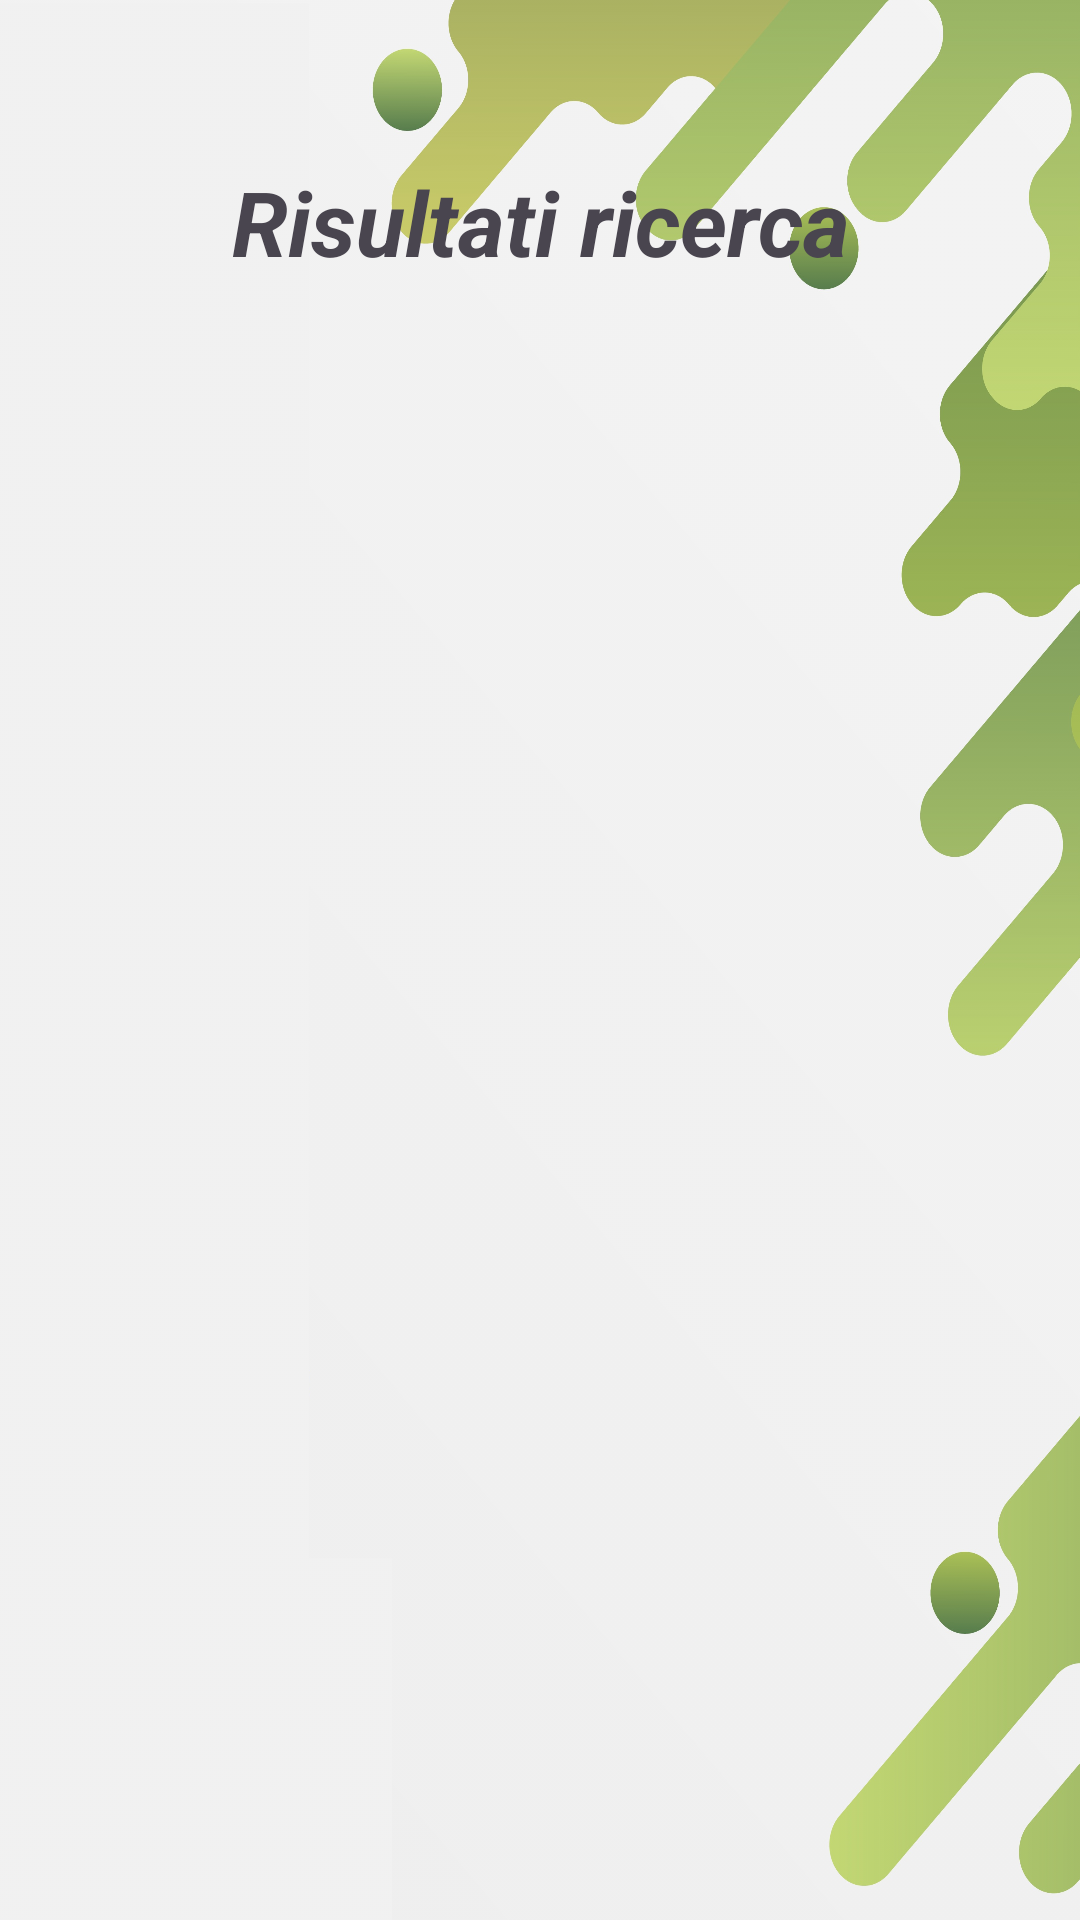

Layout XML and referenced resources for this Android screen:
<!-- AndroidManifest.xml: application theme Theme.Autenticazione_v1 -->
<!-- res/layout/fragment_ricerche.xml -->
<?xml version="1.0" encoding="utf-8"?>
<RelativeLayout xmlns:android="http://schemas.android.com/apk/res/android"
    xmlns:tools="http://schemas.android.com/tools"
    android:layout_width="match_parent"
    android:layout_height="match_parent"
    android:layout_gravity="bottom"
    android:background="@drawable/sfondo2"
    android:backgroundTint="#4AFFFFFF"
    android:backgroundTintMode="src_over"
    android:orientation="vertical"
    android:scrollbars="vertical"
    tools:context=".Ricerche">

    <ScrollView
        android:layout_width="match_parent"
        android:layout_height="500dp"
        android:layout_alignParentBottom="true"
        android:layout_marginBottom="0dp"
        android:fadeScrollbars="true"
        android:fadingEdge="vertical"
        android:fadingEdgeLength="20dp">

        <LinearLayout
            android:id="@+id/layout_ricerche"
            android:layout_width="match_parent"
            android:layout_height="wrap_content"
            android:orientation="vertical">

            <TextView
                android:id="@+id/nessunRisultato"
                android:layout_width="match_parent"
                android:layout_height="wrap_content" />
        </LinearLayout>
    </ScrollView>

    <TextView
        android:id="@+id/textView21"
        android:layout_width="312dp"
        android:layout_height="78dp"
        android:layout_alignParentStart="true"
        android:layout_alignParentEnd="true"
        android:layout_marginStart="50dp"
        android:layout_marginTop="35dp"
        android:layout_marginEnd="49dp"
        android:gravity="center"
        android:text="Risultati ricerca"
        android:textSize="30sp"
        android:textStyle="bold|italic" />

</RelativeLayout>
<!-- resources referenced by this layout -->
<resources>
  <!-- drawable sfondo2: png bitmap (drawable, 863850 bytes) -->
  <style name="Theme.Autenticazione_v1" parent="Theme.Material3.Light.NoActionBar">
          
          <item name="colorPrimary">#DF076300</item>
          <item name="colorPrimaryVariant">#46AA34</item>
          <item name="colorOnPrimary">@color/white</item>
          
          <item name="colorSecondary">@color/teal_700</item>
          <item name="colorSecondaryVariant">#015151</item>
          <item name="colorOnSecondary">@color/black</item>
          
          <item name="android:statusBarColor">@android:color/holo_green_dark</item>
          
      </style>
  <!-- not gathered from this repository: default colours our renderer supplied (Android Studio template values) -->
  <color name="teal_700">#FF018786</color>
  <color name="black">#FF000000</color>
  <color name="white">#FFFFFFFF</color>
</resources>
